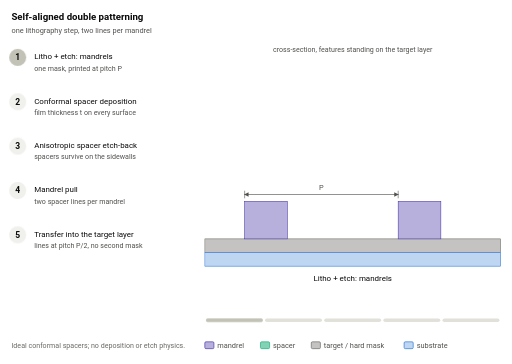
t = 0.00 s
t = 2.00 s: frame unchanged from t = 0.00 s, image omitted
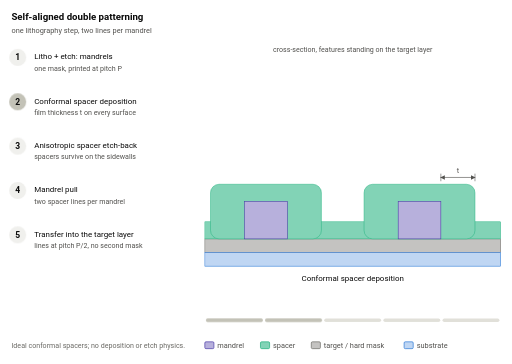
t = 4.10 s
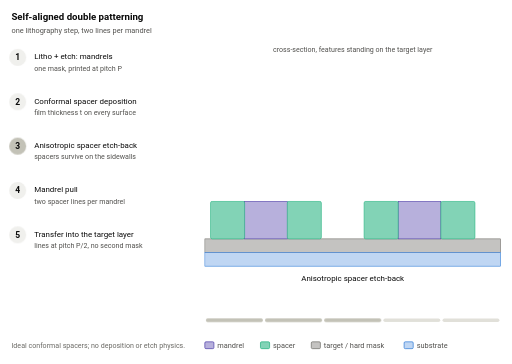
t = 6.20 s
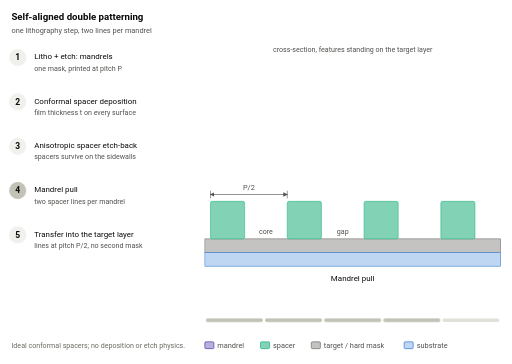
t = 7.80 s
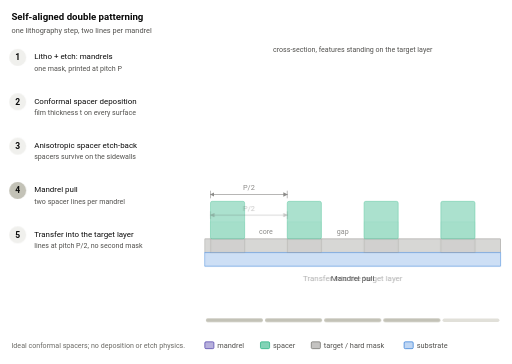
t = 10.00 s

The animated SVG that drew these frames (rendered in a browser with its animation timeline set to each time). Animation: 15 CSS @keyframes rules; frames cover the first 10.00 s.

<svg xmlns="http://www.w3.org/2000/svg" viewBox="0 0 900 640" width="900" height="640" role="img" aria-labelledby="t d" font-family="Roboto, system-ui, -apple-system, 'Segoe UI', 'Helvetica Neue', Arial, sans-serif">
<!-- generated by docs/figures/nodes/make_node_schematics.py; edit the script, not this file -->
<title id="t">Self-aligned double patterning (SADP), step by step</title>
<desc id="d">Five-step SADP flow in cross-section. 1: mandrel lines printed at pitch P. 2: a conformal spacer film is deposited. 3: an anisotropic etch leaves spacers only on the mandrel sidewalls. 4: the mandrels are removed, leaving two spacer lines per mandrel at pitch P/2. 5: the spacer pattern is etched into the target layer. Animated: the five states cross-fade in one panel, two seconds each; with reduced motion the five rows are shown side by side.</desc>
<style>
.still{display:none}
@keyframes st0{0%{opacity:1}15.38%{opacity:1}20%{opacity:0}100%{opacity:0}}
@keyframes mk0{0%{opacity:1}19.92%{opacity:1}20%{opacity:0.25}100%{opacity:0.25}}
@keyframes pb0{0%{opacity:1}100%{opacity:1}}
@keyframes st1{0%{opacity:0}15.38%{opacity:0}20%{opacity:1}35.38%{opacity:1}40%{opacity:0}100%{opacity:0}}
@keyframes mk1{0%{opacity:0.25}19.92%{opacity:0.25}20%{opacity:1}39.92%{opacity:1}40%{opacity:0.25}100%{opacity:0.25}}
@keyframes pb1{0%{opacity:0}19.92%{opacity:0}20%{opacity:1}100%{opacity:1}}
@keyframes st2{0%{opacity:0}35.38%{opacity:0}40%{opacity:1}55.38%{opacity:1}60%{opacity:0}100%{opacity:0}}
@keyframes mk2{0%{opacity:0.25}39.92%{opacity:0.25}40%{opacity:1}59.92%{opacity:1}60%{opacity:0.25}100%{opacity:0.25}}
@keyframes pb2{0%{opacity:0}39.92%{opacity:0}40%{opacity:1}100%{opacity:1}}
@keyframes st3{0%{opacity:0}55.38%{opacity:0}60%{opacity:1}75.39%{opacity:1}80%{opacity:0}100%{opacity:0}}
@keyframes mk3{0%{opacity:0.25}59.92%{opacity:0.25}60%{opacity:1}79.92%{opacity:1}80%{opacity:0.25}100%{opacity:0.25}}
@keyframes pb3{0%{opacity:0}59.92%{opacity:0}60%{opacity:1}100%{opacity:1}}
@keyframes st4{0%{opacity:0}75.39%{opacity:0}80%{opacity:1}95.39%{opacity:1}100%{opacity:1}}
@keyframes mk4{0%{opacity:0.25}79.92%{opacity:0.25}80%{opacity:1}99.92%{opacity:1}100%{opacity:1}}
@keyframes pb4{0%{opacity:0}79.92%{opacity:0}80%{opacity:1}100%{opacity:1}}
.st0{animation:st0 13s linear 0s 3 forwards}
.mk0{animation:mk0 13s linear 0s 3 forwards}
.pb0{animation:pb0 13s linear 0s 3 forwards}
.st1{animation:st1 13s linear 0s 3 forwards}
.mk1{animation:mk1 13s linear 0s 3 forwards}
.pb1{animation:pb1 13s linear 0s 3 forwards}
.st2{animation:st2 13s linear 0s 3 forwards}
.mk2{animation:mk2 13s linear 0s 3 forwards}
.pb2{animation:pb2 13s linear 0s 3 forwards}
.st3{animation:st3 13s linear 0s 3 forwards}
.mk3{animation:mk3 13s linear 0s 3 forwards}
.pb3{animation:pb3 13s linear 0s 3 forwards}
.st4{animation:st4 13s linear 0s 3 forwards}
.mk4{animation:mk4 13s linear 0s 3 forwards}
.pb4{animation:pb4 13s linear 0s 3 forwards}
@media (prefers-reduced-motion: reduce){.anim{display:none}.still{display:inline}}
</style>
<defs><marker id="arr-52514e" viewBox="0 0 10 10" refX="9" refY="5" markerWidth="7" markerHeight="7" orient="auto-start-reverse"><path d="M0,0 L10,5 L0,10 z" fill="#52514e"/></marker></defs>
<!--huv-anim:start-->
<g class="anim">
 <text x="20" y="36" font-size="17" text-anchor="start" fill="#0b0b0b" font-weight="600">Self-aligned double patterning</text>
 <text x="20" y="58" font-size="13" text-anchor="start" fill="#52514e" font-weight="400">one lithography step, two lines per mandrel</text>
 <rect x="16" y="86" width="30" height="30" rx="15" fill="#c3c2b7" stroke="none" stroke-width="1.2" class="mk0"/>
 <text x="31" y="106" font-size="15" text-anchor="middle" fill="#0b0b0b" font-weight="600">1</text>
 <text x="60" y="104" font-size="14" text-anchor="start" fill="#0b0b0b" font-weight="400">Litho + etch: mandrels</text>
 <text x="60" y="124" font-size="12.5" text-anchor="start" fill="#52514e" font-weight="400">one mask, printed at pitch P</text>
 <rect x="16" y="164" width="30" height="30" rx="15" fill="#c3c2b7" stroke="none" stroke-width="1.2" class="mk1"/>
 <text x="31" y="184" font-size="15" text-anchor="middle" fill="#0b0b0b" font-weight="600">2</text>
 <text x="60" y="182" font-size="14" text-anchor="start" fill="#0b0b0b" font-weight="400">Conformal spacer deposition</text>
 <text x="60" y="202" font-size="12.5" text-anchor="start" fill="#52514e" font-weight="400">film thickness t on every surface</text>
 <rect x="16" y="242" width="30" height="30" rx="15" fill="#c3c2b7" stroke="none" stroke-width="1.2" class="mk2"/>
 <text x="31" y="262" font-size="15" text-anchor="middle" fill="#0b0b0b" font-weight="600">3</text>
 <text x="60" y="260" font-size="14" text-anchor="start" fill="#0b0b0b" font-weight="400">Anisotropic spacer etch-back</text>
 <text x="60" y="280" font-size="12.5" text-anchor="start" fill="#52514e" font-weight="400">spacers survive on the sidewalls</text>
 <rect x="16" y="320" width="30" height="30" rx="15" fill="#c3c2b7" stroke="none" stroke-width="1.2" class="mk3"/>
 <text x="31" y="340" font-size="15" text-anchor="middle" fill="#0b0b0b" font-weight="600">4</text>
 <text x="60" y="338" font-size="14" text-anchor="start" fill="#0b0b0b" font-weight="400">Mandrel pull</text>
 <text x="60" y="358" font-size="12.5" text-anchor="start" fill="#52514e" font-weight="400">two spacer lines per mandrel</text>
 <rect x="16" y="398" width="30" height="30" rx="15" fill="#c3c2b7" stroke="none" stroke-width="1.2" class="mk4"/>
 <text x="31" y="418" font-size="15" text-anchor="middle" fill="#0b0b0b" font-weight="600">5</text>
 <text x="60" y="416" font-size="14" text-anchor="start" fill="#0b0b0b" font-weight="400">Transfer into the target layer</text>
 <text x="60" y="436" font-size="12.5" text-anchor="start" fill="#52514e" font-weight="400">lines at pitch P/2, no second mask</text>
 <g class="st0" opacity="1">
  <rect x="360" y="420" width="520" height="24" rx="0" fill="#c4c3c1" stroke="#6b6a65" stroke-width="1"/>
  <rect x="360" y="444" width="520" height="24" rx="0" fill="#bfd6f3" stroke="#2a78d6" stroke-width="1"/>
  <rect x="430" y="354" width="75" height="66" rx="0" fill="#b7b0dc" stroke="#4a3aa7" stroke-width="1"/>
  <rect x="700" y="354" width="75" height="66" rx="0" fill="#b7b0dc" stroke="#4a3aa7" stroke-width="1"/>
  <line x1="430" y1="342" x2="700" y2="342" stroke="#52514e" stroke-width="1.1" stroke-linecap="round" marker-end="url(#arr-52514e)" marker-start="url(#arr-52514e)"/>
  <line x1="430" y1="336" x2="430" y2="348" stroke="#52514e" stroke-width="1" stroke-linecap="round"/>
  <line x1="700" y1="336" x2="700" y2="348" stroke="#52514e" stroke-width="1" stroke-linecap="round"/>
  <text x="565" y="334" font-size="13" text-anchor="middle" fill="#52514e" font-weight="400">P</text>
  <text x="620" y="494" font-size="14" text-anchor="middle" fill="#0b0b0b" font-weight="400">Litho + etch: mandrels</text>
 </g>
 <g class="st1" opacity="0">
  <rect x="360" y="420" width="520" height="24" rx="0" fill="#c4c3c1" stroke="#6b6a65" stroke-width="1"/>
  <rect x="360" y="444" width="520" height="24" rx="0" fill="#bfd6f3" stroke="#2a78d6" stroke-width="1"/>
  <rect x="360" y="390" width="520" height="30" rx="0" fill="#82d3b6" stroke="#1baf7a" stroke-width="0.8"/>
  <rect x="370" y="324" width="195" height="96" rx="15" fill="#82d3b6" stroke="#1baf7a" stroke-width="0.8"/>
  <rect x="640" y="324" width="195" height="96" rx="15" fill="#82d3b6" stroke="#1baf7a" stroke-width="0.8"/>
  <rect x="430" y="354" width="75" height="66" rx="0" fill="#b7b0dc" stroke="#4a3aa7" stroke-width="1"/>
  <rect x="700" y="354" width="75" height="66" rx="0" fill="#b7b0dc" stroke="#4a3aa7" stroke-width="1"/>
  <line x1="775" y1="312" x2="835" y2="312" stroke="#52514e" stroke-width="1.1" stroke-linecap="round" marker-end="url(#arr-52514e)" marker-start="url(#arr-52514e)"/>
  <line x1="775" y1="306" x2="775" y2="318" stroke="#52514e" stroke-width="1" stroke-linecap="round"/>
  <line x1="835" y1="306" x2="835" y2="318" stroke="#52514e" stroke-width="1" stroke-linecap="round"/>
  <text x="805" y="304" font-size="13" text-anchor="middle" fill="#52514e" font-weight="400">t</text>
  <text x="620" y="494" font-size="14" text-anchor="middle" fill="#0b0b0b" font-weight="400">Conformal spacer deposition</text>
 </g>
 <g class="st2" opacity="0">
  <rect x="360" y="420" width="520" height="24" rx="0" fill="#c4c3c1" stroke="#6b6a65" stroke-width="1"/>
  <rect x="360" y="444" width="520" height="24" rx="0" fill="#bfd6f3" stroke="#2a78d6" stroke-width="1"/>
  <rect x="430" y="354" width="75" height="66" rx="0" fill="#b7b0dc" stroke="#4a3aa7" stroke-width="1"/>
  <rect x="700" y="354" width="75" height="66" rx="0" fill="#b7b0dc" stroke="#4a3aa7" stroke-width="1"/>
  <rect x="370" y="354" width="60" height="66" rx="3" fill="#82d3b6" stroke="#1baf7a" stroke-width="0.9"/>
  <rect x="505" y="354" width="60" height="66" rx="3" fill="#82d3b6" stroke="#1baf7a" stroke-width="0.9"/>
  <rect x="640" y="354" width="60" height="66" rx="3" fill="#82d3b6" stroke="#1baf7a" stroke-width="0.9"/>
  <rect x="775" y="354" width="60" height="66" rx="3" fill="#82d3b6" stroke="#1baf7a" stroke-width="0.9"/>
  <text x="620" y="494" font-size="14" text-anchor="middle" fill="#0b0b0b" font-weight="400">Anisotropic spacer etch-back</text>
 </g>
 <g class="st3" opacity="0">
  <rect x="360" y="420" width="520" height="24" rx="0" fill="#c4c3c1" stroke="#6b6a65" stroke-width="1"/>
  <rect x="360" y="444" width="520" height="24" rx="0" fill="#bfd6f3" stroke="#2a78d6" stroke-width="1"/>
  <rect x="370" y="354" width="60" height="66" rx="3" fill="#82d3b6" stroke="#1baf7a" stroke-width="0.9"/>
  <rect x="505" y="354" width="60" height="66" rx="3" fill="#82d3b6" stroke="#1baf7a" stroke-width="0.9"/>
  <rect x="640" y="354" width="60" height="66" rx="3" fill="#82d3b6" stroke="#1baf7a" stroke-width="0.9"/>
  <rect x="775" y="354" width="60" height="66" rx="3" fill="#82d3b6" stroke="#1baf7a" stroke-width="0.9"/>
  <line x1="370" y1="342" x2="505" y2="342" stroke="#52514e" stroke-width="1.1" stroke-linecap="round" marker-end="url(#arr-52514e)" marker-start="url(#arr-52514e)"/>
  <line x1="370" y1="336" x2="370" y2="348" stroke="#52514e" stroke-width="1" stroke-linecap="round"/>
  <line x1="505" y1="336" x2="505" y2="348" stroke="#52514e" stroke-width="1" stroke-linecap="round"/>
  <text x="437.5" y="334" font-size="13" text-anchor="middle" fill="#52514e" font-weight="400">P/2</text>
  <text x="467.5" y="412" font-size="12.5" text-anchor="middle" fill="#52514e" font-weight="400">core</text>
  <text x="602.5" y="412" font-size="12.5" text-anchor="middle" fill="#52514e" font-weight="400">gap</text>
  <text x="620" y="494" font-size="14" text-anchor="middle" fill="#0b0b0b" font-weight="400">Mandrel pull</text>
 </g>
 <g class="st4" opacity="0">
  <rect x="360" y="444" width="520" height="24" rx="0" fill="#bfd6f3" stroke="#2a78d6" stroke-width="1"/>
  <rect x="370" y="420" width="60" height="24" rx="0" fill="#c4c3c1" stroke="#6b6a65" stroke-width="1"/>
  <rect x="370" y="390.3" width="60" height="29.7" rx="0" fill="#82d3b6" stroke="#1baf7a" stroke-width="0.8" opacity="0.35"/>
  <rect x="505" y="420" width="60" height="24" rx="0" fill="#c4c3c1" stroke="#6b6a65" stroke-width="1"/>
  <rect x="505" y="390.3" width="60" height="29.7" rx="0" fill="#82d3b6" stroke="#1baf7a" stroke-width="0.8" opacity="0.35"/>
  <rect x="640" y="420" width="60" height="24" rx="0" fill="#c4c3c1" stroke="#6b6a65" stroke-width="1"/>
  <rect x="640" y="390.3" width="60" height="29.7" rx="0" fill="#82d3b6" stroke="#1baf7a" stroke-width="0.8" opacity="0.35"/>
  <rect x="775" y="420" width="60" height="24" rx="0" fill="#c4c3c1" stroke="#6b6a65" stroke-width="1"/>
  <rect x="775" y="390.3" width="60" height="29.7" rx="0" fill="#82d3b6" stroke="#1baf7a" stroke-width="0.8" opacity="0.35"/>
  <line x1="370" y1="378.3" x2="505" y2="378.3" stroke="#52514e" stroke-width="1.1" stroke-linecap="round" marker-end="url(#arr-52514e)" marker-start="url(#arr-52514e)"/>
  <line x1="370" y1="372.3" x2="370" y2="384.3" stroke="#52514e" stroke-width="1" stroke-linecap="round"/>
  <line x1="505" y1="372.3" x2="505" y2="384.3" stroke="#52514e" stroke-width="1" stroke-linecap="round"/>
  <text x="437.5" y="370.3" font-size="13" text-anchor="middle" fill="#52514e" font-weight="400">P/2</text>
  <text x="620" y="494" font-size="14" text-anchor="middle" fill="#0b0b0b" font-weight="400">Transfer into the target layer</text>
 </g>
 <text x="620" y="92" font-size="12.5" text-anchor="middle" fill="#52514e" font-weight="400">cross-section, features standing on the target layer</text>
 <rect x="362" y="560" width="100" height="6" rx="3" fill="#e1e0d9" stroke="none" stroke-width="1.2"/>
 <rect x="362" y="560" width="100" height="6" rx="3" fill="#c3c2b7" stroke="none" stroke-width="1.2" class="pb0"/>
 <rect x="466" y="560" width="100" height="6" rx="3" fill="#e1e0d9" stroke="none" stroke-width="1.2"/>
 <rect x="466" y="560" width="100" height="6" rx="3" fill="#c3c2b7" stroke="none" stroke-width="1.2" class="pb1"/>
 <rect x="570" y="560" width="100" height="6" rx="3" fill="#e1e0d9" stroke="none" stroke-width="1.2"/>
 <rect x="570" y="560" width="100" height="6" rx="3" fill="#c3c2b7" stroke="none" stroke-width="1.2" class="pb2"/>
 <rect x="674" y="560" width="100" height="6" rx="3" fill="#e1e0d9" stroke="none" stroke-width="1.2"/>
 <rect x="674" y="560" width="100" height="6" rx="3" fill="#c3c2b7" stroke="none" stroke-width="1.2" class="pb3"/>
 <rect x="778" y="560" width="100" height="6" rx="3" fill="#e1e0d9" stroke="none" stroke-width="1.2"/>
 <rect x="778" y="560" width="100" height="6" rx="3" fill="#c3c2b7" stroke="none" stroke-width="1.2" class="pb4"/>
 <rect x="360" y="601" width="16" height="12" rx="2" fill="#b7b0dc" stroke="#4a3aa7" stroke-width="1.2"/>
 <text x="382" y="612" font-size="13" text-anchor="start" fill="#52514e" font-weight="400">mandrel</text>
 <rect x="457.88" y="601" width="16" height="12" rx="2" fill="#82d3b6" stroke="#1baf7a" stroke-width="1.2"/>
 <text x="479.88" y="612" font-size="13" text-anchor="start" fill="#52514e" font-weight="400">spacer</text>
 <rect x="547.22" y="601" width="16" height="12" rx="2" fill="#c4c3c1" stroke="#6b6a65" stroke-width="1.2"/>
 <text x="569.22" y="612" font-size="13" text-anchor="start" fill="#52514e" font-weight="400">target / hard mask</text>
 <rect x="710.42" y="601" width="16" height="12" rx="2" fill="#bfd6f3" stroke="#2a78d6" stroke-width="1.2"/>
 <text x="732.42" y="612" font-size="13" text-anchor="start" fill="#52514e" font-weight="400">substrate</text>
 <text x="20" y="612" font-size="12.5" text-anchor="start" fill="#6b6a65" font-weight="400">Ideal conformal spacers; no deposition or etch physics.</text>
</g>
<!--huv-anim:end-->
<!--huv-still:start-->
<g class="still">
 <text x="20" y="44" font-size="15" text-anchor="start" fill="#0b0b0b" font-weight="600">1</text>
 <text x="46" y="44" font-size="14" text-anchor="start" fill="#0b0b0b" font-weight="400">Litho + etch: mandrels</text>
 <text x="46" y="64" font-size="12.5" text-anchor="start" fill="#52514e" font-weight="400">one mask, printed at pitch P</text>
 <rect x="330" y="88" width="540" height="16" rx="0" fill="#c4c3c1" stroke="#6b6a65" stroke-width="1"/>
 <rect x="330" y="104" width="540" height="16" rx="0" fill="#bfd6f3" stroke="#2a78d6" stroke-width="1"/>
 <rect x="375" y="44" width="50" height="44" rx="0" fill="#b7b0dc" stroke="#4a3aa7" stroke-width="1"/>
 <rect x="555" y="44" width="50" height="44" rx="0" fill="#b7b0dc" stroke="#4a3aa7" stroke-width="1"/>
 <rect x="735" y="44" width="50" height="44" rx="0" fill="#b7b0dc" stroke="#4a3aa7" stroke-width="1"/>
 <line x1="375" y1="32" x2="555" y2="32" stroke="#52514e" stroke-width="1.1" stroke-linecap="round" marker-end="url(#arr-52514e)" marker-start="url(#arr-52514e)"/>
 <line x1="375" y1="26" x2="375" y2="38" stroke="#52514e" stroke-width="1" stroke-linecap="round"/>
 <line x1="555" y1="26" x2="555" y2="38" stroke="#52514e" stroke-width="1" stroke-linecap="round"/>
 <text x="465" y="24" font-size="13" text-anchor="middle" fill="#52514e" font-weight="400">P</text>
 <text x="20" y="162" font-size="15" text-anchor="start" fill="#0b0b0b" font-weight="600">2</text>
 <text x="46" y="162" font-size="14" text-anchor="start" fill="#0b0b0b" font-weight="400">Conformal spacer deposition</text>
 <text x="46" y="182" font-size="12.5" text-anchor="start" fill="#52514e" font-weight="400">film thickness t on every surface</text>
 <rect x="330" y="206" width="540" height="16" rx="0" fill="#c4c3c1" stroke="#6b6a65" stroke-width="1"/>
 <rect x="330" y="222" width="540" height="16" rx="0" fill="#bfd6f3" stroke="#2a78d6" stroke-width="1"/>
 <rect x="330" y="186" width="540" height="20" rx="0" fill="#82d3b6" stroke="#1baf7a" stroke-width="0.8"/>
 <rect x="335" y="142" width="130" height="64" rx="10" fill="#82d3b6" stroke="#1baf7a" stroke-width="0.8"/>
 <rect x="515" y="142" width="130" height="64" rx="10" fill="#82d3b6" stroke="#1baf7a" stroke-width="0.8"/>
 <rect x="695" y="142" width="130" height="64" rx="10" fill="#82d3b6" stroke="#1baf7a" stroke-width="0.8"/>
 <rect x="375" y="162" width="50" height="44" rx="0" fill="#b7b0dc" stroke="#4a3aa7" stroke-width="1"/>
 <rect x="555" y="162" width="50" height="44" rx="0" fill="#b7b0dc" stroke="#4a3aa7" stroke-width="1"/>
 <rect x="735" y="162" width="50" height="44" rx="0" fill="#b7b0dc" stroke="#4a3aa7" stroke-width="1"/>
 <line x1="785" y1="130" x2="825" y2="130" stroke="#52514e" stroke-width="1.1" stroke-linecap="round" marker-end="url(#arr-52514e)" marker-start="url(#arr-52514e)"/>
 <line x1="785" y1="124" x2="785" y2="136" stroke="#52514e" stroke-width="1" stroke-linecap="round"/>
 <line x1="825" y1="124" x2="825" y2="136" stroke="#52514e" stroke-width="1" stroke-linecap="round"/>
 <text x="805" y="122" font-size="13" text-anchor="middle" fill="#52514e" font-weight="400">t</text>
 <text x="20" y="280" font-size="15" text-anchor="start" fill="#0b0b0b" font-weight="600">3</text>
 <text x="46" y="280" font-size="14" text-anchor="start" fill="#0b0b0b" font-weight="400">Anisotropic spacer etch-back</text>
 <text x="46" y="300" font-size="12.5" text-anchor="start" fill="#52514e" font-weight="400">spacers survive on the sidewalls</text>
 <rect x="330" y="324" width="540" height="16" rx="0" fill="#c4c3c1" stroke="#6b6a65" stroke-width="1"/>
 <rect x="330" y="340" width="540" height="16" rx="0" fill="#bfd6f3" stroke="#2a78d6" stroke-width="1"/>
 <rect x="375" y="280" width="50" height="44" rx="0" fill="#b7b0dc" stroke="#4a3aa7" stroke-width="1"/>
 <rect x="555" y="280" width="50" height="44" rx="0" fill="#b7b0dc" stroke="#4a3aa7" stroke-width="1"/>
 <rect x="735" y="280" width="50" height="44" rx="0" fill="#b7b0dc" stroke="#4a3aa7" stroke-width="1"/>
 <rect x="335" y="280" width="40" height="44" rx="3" fill="#82d3b6" stroke="#1baf7a" stroke-width="0.9"/>
 <rect x="425" y="280" width="40" height="44" rx="3" fill="#82d3b6" stroke="#1baf7a" stroke-width="0.9"/>
 <rect x="515" y="280" width="40" height="44" rx="3" fill="#82d3b6" stroke="#1baf7a" stroke-width="0.9"/>
 <rect x="605" y="280" width="40" height="44" rx="3" fill="#82d3b6" stroke="#1baf7a" stroke-width="0.9"/>
 <rect x="695" y="280" width="40" height="44" rx="3" fill="#82d3b6" stroke="#1baf7a" stroke-width="0.9"/>
 <rect x="785" y="280" width="40" height="44" rx="3" fill="#82d3b6" stroke="#1baf7a" stroke-width="0.9"/>
 <text x="20" y="398" font-size="15" text-anchor="start" fill="#0b0b0b" font-weight="600">4</text>
 <text x="46" y="398" font-size="14" text-anchor="start" fill="#0b0b0b" font-weight="400">Mandrel pull</text>
 <text x="46" y="418" font-size="12.5" text-anchor="start" fill="#52514e" font-weight="400">two spacer lines per mandrel</text>
 <rect x="330" y="442" width="540" height="16" rx="0" fill="#c4c3c1" stroke="#6b6a65" stroke-width="1"/>
 <rect x="330" y="458" width="540" height="16" rx="0" fill="#bfd6f3" stroke="#2a78d6" stroke-width="1"/>
 <rect x="335" y="398" width="40" height="44" rx="3" fill="#82d3b6" stroke="#1baf7a" stroke-width="0.9"/>
 <rect x="425" y="398" width="40" height="44" rx="3" fill="#82d3b6" stroke="#1baf7a" stroke-width="0.9"/>
 <rect x="515" y="398" width="40" height="44" rx="3" fill="#82d3b6" stroke="#1baf7a" stroke-width="0.9"/>
 <rect x="605" y="398" width="40" height="44" rx="3" fill="#82d3b6" stroke="#1baf7a" stroke-width="0.9"/>
 <rect x="695" y="398" width="40" height="44" rx="3" fill="#82d3b6" stroke="#1baf7a" stroke-width="0.9"/>
 <rect x="785" y="398" width="40" height="44" rx="3" fill="#82d3b6" stroke="#1baf7a" stroke-width="0.9"/>
 <line x1="335" y1="386" x2="425" y2="386" stroke="#52514e" stroke-width="1.1" stroke-linecap="round" marker-end="url(#arr-52514e)" marker-start="url(#arr-52514e)"/>
 <line x1="335" y1="380" x2="335" y2="392" stroke="#52514e" stroke-width="1" stroke-linecap="round"/>
 <line x1="425" y1="380" x2="425" y2="392" stroke="#52514e" stroke-width="1" stroke-linecap="round"/>
 <text x="380" y="378" font-size="13" text-anchor="middle" fill="#52514e" font-weight="400">P/2</text>
 <text x="400" y="434" font-size="12.5" text-anchor="middle" fill="#52514e" font-weight="400">core</text>
 <text x="490" y="434" font-size="12.5" text-anchor="middle" fill="#52514e" font-weight="400">gap</text>
 <text x="20" y="516" font-size="15" text-anchor="start" fill="#0b0b0b" font-weight="600">5</text>
 <text x="46" y="516" font-size="14" text-anchor="start" fill="#0b0b0b" font-weight="400">Transfer into the target layer</text>
 <text x="46" y="536" font-size="12.5" text-anchor="start" fill="#52514e" font-weight="400">lines at pitch P/2, no second mask</text>
 <rect x="330" y="576" width="540" height="16" rx="0" fill="#bfd6f3" stroke="#2a78d6" stroke-width="1"/>
 <rect x="335" y="560" width="40" height="16" rx="0" fill="#c4c3c1" stroke="#6b6a65" stroke-width="1"/>
 <rect x="335" y="540.2" width="40" height="19.8" rx="0" fill="#82d3b6" stroke="#1baf7a" stroke-width="0.8" opacity="0.35"/>
 <rect x="425" y="560" width="40" height="16" rx="0" fill="#c4c3c1" stroke="#6b6a65" stroke-width="1"/>
 <rect x="425" y="540.2" width="40" height="19.8" rx="0" fill="#82d3b6" stroke="#1baf7a" stroke-width="0.8" opacity="0.35"/>
 <rect x="515" y="560" width="40" height="16" rx="0" fill="#c4c3c1" stroke="#6b6a65" stroke-width="1"/>
 <rect x="515" y="540.2" width="40" height="19.8" rx="0" fill="#82d3b6" stroke="#1baf7a" stroke-width="0.8" opacity="0.35"/>
 <rect x="605" y="560" width="40" height="16" rx="0" fill="#c4c3c1" stroke="#6b6a65" stroke-width="1"/>
 <rect x="605" y="540.2" width="40" height="19.8" rx="0" fill="#82d3b6" stroke="#1baf7a" stroke-width="0.8" opacity="0.35"/>
 <rect x="695" y="560" width="40" height="16" rx="0" fill="#c4c3c1" stroke="#6b6a65" stroke-width="1"/>
 <rect x="695" y="540.2" width="40" height="19.8" rx="0" fill="#82d3b6" stroke="#1baf7a" stroke-width="0.8" opacity="0.35"/>
 <rect x="785" y="560" width="40" height="16" rx="0" fill="#c4c3c1" stroke="#6b6a65" stroke-width="1"/>
 <rect x="785" y="540.2" width="40" height="19.8" rx="0" fill="#82d3b6" stroke="#1baf7a" stroke-width="0.8" opacity="0.35"/>
 <line x1="335" y1="528.2" x2="425" y2="528.2" stroke="#52514e" stroke-width="1.1" stroke-linecap="round" marker-end="url(#arr-52514e)" marker-start="url(#arr-52514e)"/>
 <line x1="335" y1="522.2" x2="335" y2="534.2" stroke="#52514e" stroke-width="1" stroke-linecap="round"/>
 <line x1="425" y1="522.2" x2="425" y2="534.2" stroke="#52514e" stroke-width="1" stroke-linecap="round"/>
 <text x="380" y="520.2" font-size="13" text-anchor="middle" fill="#52514e" font-weight="400">P/2</text>
 <rect x="150" y="619" width="16" height="12" rx="2" fill="#b7b0dc" stroke="#4a3aa7" stroke-width="1.2"/>
 <text x="172" y="630" font-size="13" text-anchor="start" fill="#52514e" font-weight="400">mandrel</text>
 <rect x="247.88" y="619" width="16" height="12" rx="2" fill="#82d3b6" stroke="#1baf7a" stroke-width="1.2"/>
 <text x="269.88" y="630" font-size="13" text-anchor="start" fill="#52514e" font-weight="400">spacer</text>
 <rect x="337.22" y="619" width="16" height="12" rx="2" fill="#c4c3c1" stroke="#6b6a65" stroke-width="1.2"/>
 <text x="359.22" y="630" font-size="13" text-anchor="start" fill="#52514e" font-weight="400">target / hard mask</text>
 <rect x="500.42" y="619" width="16" height="12" rx="2" fill="#bfd6f3" stroke="#2a78d6" stroke-width="1.2"/>
 <text x="522.42" y="630" font-size="13" text-anchor="start" fill="#52514e" font-weight="400">substrate</text>
</g>
<!--huv-still:end-->
</svg>
